Photos from the image-classification dataset "Data2" in the GitHub repository finn-williams/cachedetector. Its 2 classes are: cache, no cache.

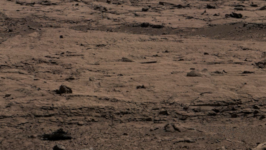
Label: no cache

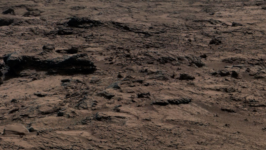
Label: no cache

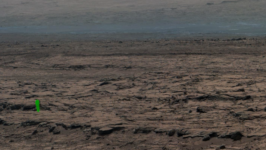
Label: cache

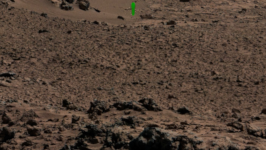
Label: cache

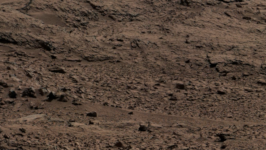
Label: no cache

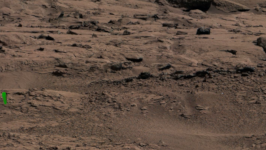
Label: cache
